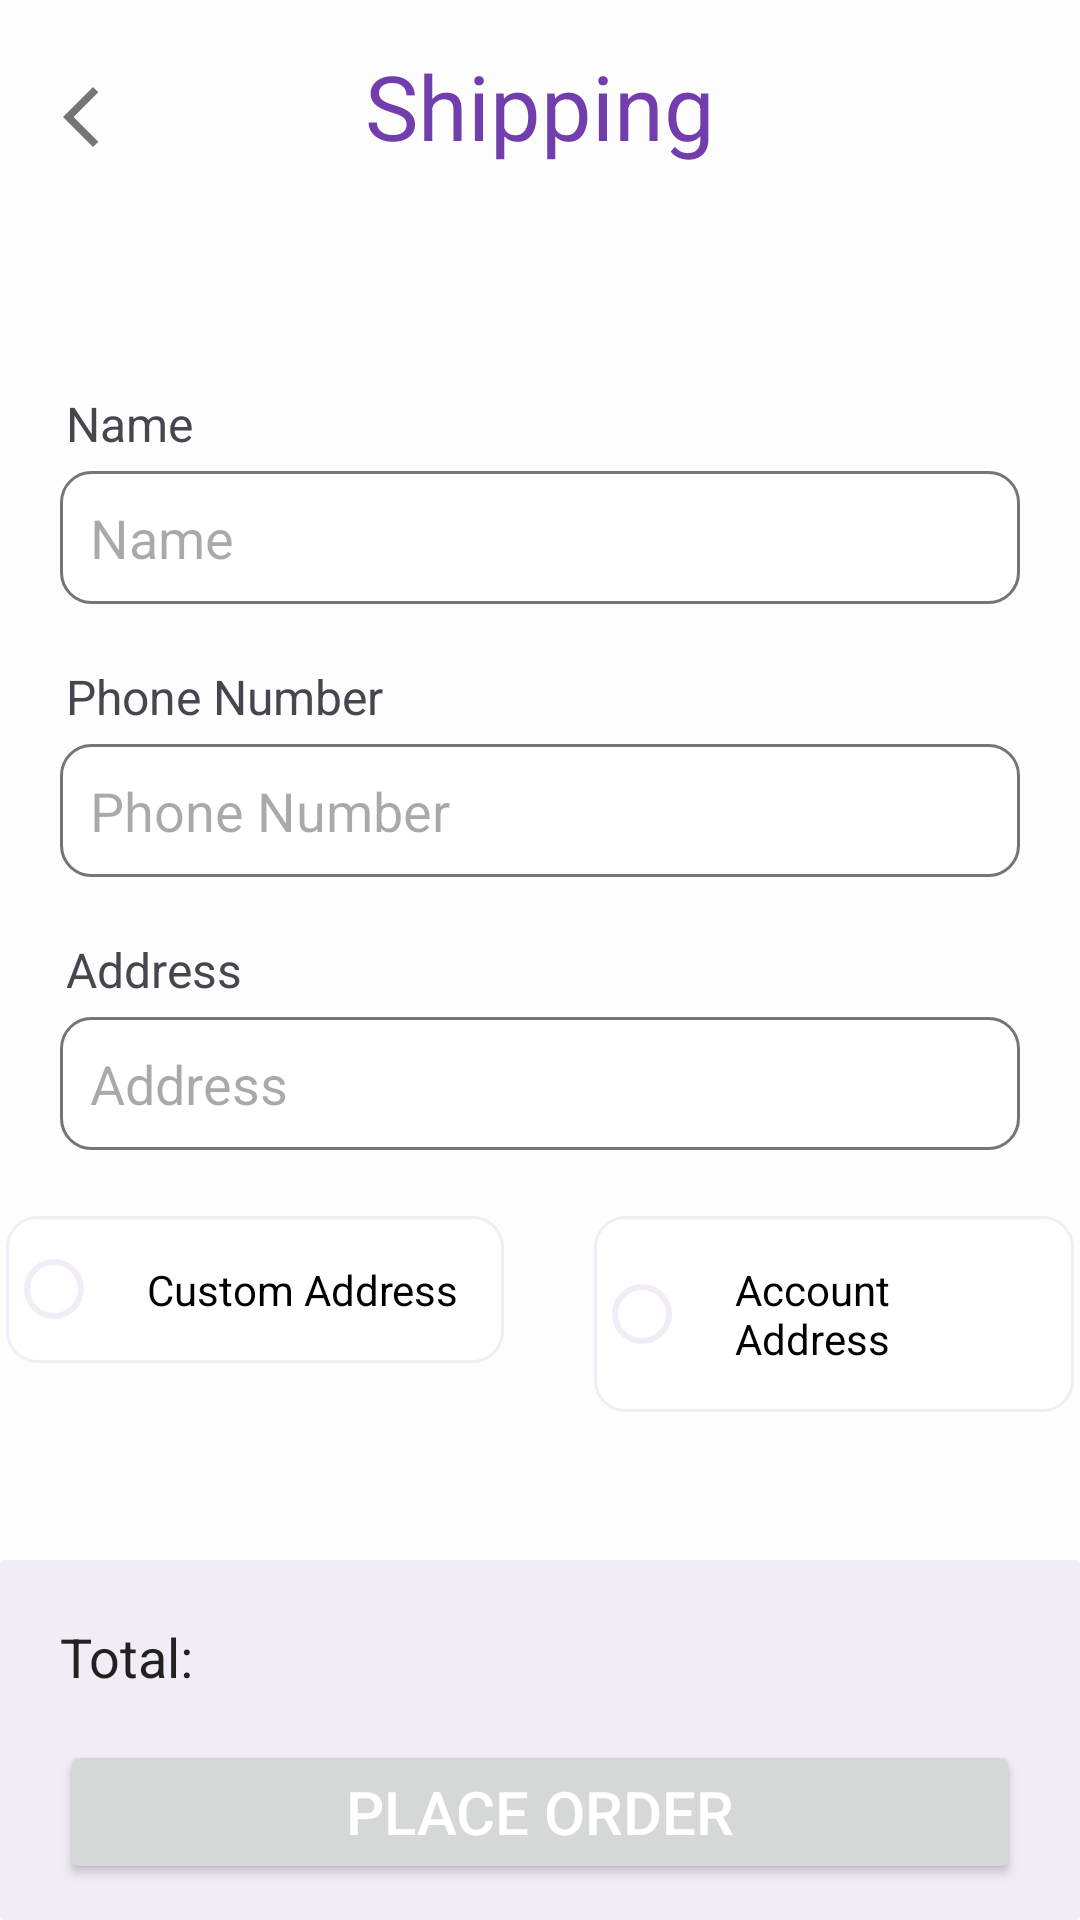

Produce the Android XML layout that renders to this screen, including the resource entries it uses.
<!-- AndroidManifest.xml: application theme Theme.Gocery_Final -->
<!-- res/layout/activity_confirm_final_order.xml -->
<?xml version="1.0" encoding="utf-8"?>
<RelativeLayout
    xmlns:android="http://schemas.android.com/apk/res/android"
    xmlns:app="http://schemas.android.com/apk/res-auto"
    xmlns:tools="http://schemas.android.com/tools"
    android:layout_width="match_parent"
    android:layout_height="match_parent"
    android:background="@color/lightgray"
    tools:context=".ConfirmFinalOrderActivity">


    <Button
        android:id="@+id/backButtonConfirm"
        android:layout_width="wrap_content"
        android:layout_height="wrap_content"
        android:background="@android:color/transparent"
        android:drawableLeft="@drawable/baseline_arrow_back_ios_new_24"
        android:layout_alignParentTop="true"
        android:layout_marginTop="15dp"
        android:paddingStart="15dp"
        android:drawableTint="@color/gray"
        android:layout_alignParentStart="true"
        />

    <TextView
        android:id="@+id/txt"
        android:layout_width="match_parent"
        android:layout_height="wrap_content"
        android:layout_marginStart="15dp"
        android:layout_marginTop="15dp"
        android:layout_marginEnd="15dp"
        android:layout_marginBottom="15dp"
        android:text="Shipping"
        android:textAlignment="center"
        android:textColor="@color/purple"
        android:textSize="30sp"
        android:textStyle="normal" />
    <TextView

        android:id="@+id/txt_name_shape"
        android:layout_width="match_parent"
        android:layout_height="wrap_content"
        android:layout_below="@+id/txt"
        android:text="Name"
        android:layout_marginTop="60dp"
        android:layout_marginStart="22dp"
        android:textSize="16sp"
        />
    <EditText
        android:id="@+id/shipment_name"
        android:layout_width="match_parent"
        android:layout_height="wrap_content"
        android:layout_below="@id/txt_name_shape"
        android:background="@drawable/edit_text_bg"
        android:padding="10dp"
        android:layout_marginTop="5dp"
        android:layout_marginLeft="20dp"
        android:layout_marginRight="20dp"
        android:hint="Name"
        />
    <TextView

        android:id="@+id/txt_name_phone"
        android:layout_width="match_parent"
        android:layout_height="wrap_content"
        android:layout_below="@+id/shipment_name"
        android:text="Phone Number"
        android:layout_marginTop="20dp"
        android:layout_marginStart="22dp"
        android:textSize="16sp"
        />
    <EditText
        android:id="@+id/shipment_phone_number"
        android:layout_width="match_parent"
        android:layout_height="wrap_content"
        android:layout_below="@id/txt_name_phone"
        android:layout_marginTop="5dp"
        android:layout_marginLeft="20dp"
        android:layout_marginRight="20dp"
        android:hint="Phone Number"
        android:background="@drawable/edit_text_bg"
        android:padding="10dp"
        />

    <TextView

        android:id="@+id/txt_name_address"
        android:layout_width="match_parent"
        android:layout_height="wrap_content"
        android:layout_below="@+id/shipment_phone_number"
        android:text="Address"
        android:layout_marginTop="20dp"
        android:layout_marginStart="22dp"
        android:textSize="16sp"
        />
    <EditText
        android:id="@+id/shipment_address"
        android:layout_width="match_parent"
        android:layout_height="wrap_content"
        android:layout_below="@id/txt_name_address"
        android:layout_marginTop="5dp"
        android:layout_marginLeft="20dp"
        android:layout_marginRight="20dp"
        android:hint="Address"
        android:background="@drawable/edit_text_bg"
        android:padding="10dp"
        />

    <RadioGroup
        android:id="@+id/confirm_radio_group"
        android:layout_marginTop="20dp"
        android:layout_width="match_parent"
        android:layout_height="wrap_content"
        android:orientation="horizontal"
        android:layout_below="@+id/shipment_address"
        android:gravity="center_horizontal"

        android:padding="2dp"
        >
        <RadioButton
            android:id="@+id/confirm_radio_custom"
            android:layout_width="wrap_content"
            android:layout_height="wrap_content"
            android:background="@drawable/radio_button_bg"
            android:text="Custom Address"
            android:padding="15dp"
            android:layout_marginEnd="30dp"
            android:theme="@style/RadioButtonTheme"
            />

        <RadioButton
            android:id="@+id/confirm_radio_account"
            android:layout_width="wrap_content"
            android:layout_height="wrap_content"
            android:background="@drawable/radio_button_bg"
            android:text="Account Address"
            android:padding="15dp"
            android:theme="@style/RadioButtonTheme"

            />
    </RadioGroup>

    <RelativeLayout
        android:layout_width="match_parent"
        android:layout_height="120dp"
        android:layout_alignParentBottom="true"
        app:cardUseCompatPadding="true"
        android:background="@drawable/shadow"
        >

        <RelativeLayout
            android:layout_width="match_parent"
            android:layout_height="wrap_content"
            android:layout_marginTop="20dp"
            >
        <TextView
            android:id="@+id/confirm_total_text"
            android:layout_width="match_parent"
            android:layout_height="wrap_content"
            android:text="Total: "
            android:textSize="18sp"
            android:layout_marginStart="20dp"
            android:textColor="@color/black"
            />

        <Button
        android:id="@+id/confirm_final_order"
        android:layout_width="match_parent"
        android:layout_height="wrap_content"
        android:layout_marginStart="20dp"
        android:layout_marginTop="40dp"
        android:layout_marginEnd="20dp"

        android:text="Place Order"
        android:textColor="@color/white"
        android:textSize="20dp" />
        </RelativeLayout>
    </RelativeLayout>


</RelativeLayout>
<!-- resources referenced by this layout -->
<resources>
  <color name="black">#212121</color>
  <color name="gray">#757575</color>
  <color name="lightgray">#FDFDFD</color>
  <color name="purple">#723ead</color>
  <color name="white">#FFFFFFFF</color>
  <!-- drawable baseline_arrow_back_ios_new_24 (drawable) -->
  <vector android:height="24dp" android:tint="#5FEE6C"
      android:viewportHeight="24" android:viewportWidth="24"
      android:width="24dp" xmlns:android="http://schemas.android.com/apk/res/android">
      <path android:fillColor="@android:color/white" android:pathData="M17.77,3.77l-1.77,-1.77l-10,10l10,10l1.77,-1.77l-8.23,-8.23z"/>
  </vector>
  <!-- drawable edit_text_bg (drawable) -->
  <?xml version="1.0" encoding="utf-8"?>
  <shape xmlns:android="http://schemas.android.com/apk/res/android">
  
      <corners android:radius="10dp"/>
      <solid android:color="@color/white"/>
      <stroke android:color="@color/gray" android:width="1dp"/>
  
  </shape>
  <!-- drawable radio_button_bg (drawable) -->
  <?xml version="1.0" encoding="utf-8"?>
  <shape xmlns:android="http://schemas.android.com/apk/res/android">
  
      <corners android:radius="10dp"/>
      <solid android:color="@color/white"/>
      <stroke android:color="@color/lightpurple" android:width="1dp"/>
  
  </shape>
  <!-- drawable shadow (drawable) -->
  <?xml version="1.0" encoding="utf-8"?>
  <layer-list xmlns:android="http://schemas.android.com/apk/res/android">
      <item>
          <shape android:shape="rectangle">
              <solid android:color="#DDDD"/>
              <corners android:radius="5dp" />
          </shape>
      </item>
  
      <item
          android:left="0dp"
          android:right="0dp"
          android:top="0dp"
          android:bottom="0dp">
          <shape android:shape="rectangle">
              <solid android:color="@color/lightpurple"/>
              <corners android:radius="2dp" />
          </shape>
      </item>
  </layer-list>
  <style name="RadioButtonTheme" parent="Theme.AppCompat.Light">
          <item name="colorControlActivated">@color/purple</item>
          <item name="colorControlNormal">@color/lightpurple</item>
      </style>
  <style name="Theme.Gocery_Final" parent="Base.Theme.Gocery_Final" />
  <color name="lightpurple">#f2ecf6</color>
  <style name="Base.Theme.Gocery_Final" parent="Theme.Material3.DayNight.NoActionBar">
          
          
          <item name="android:forceDarkAllowed">false</item>
      </style>
</resources>
